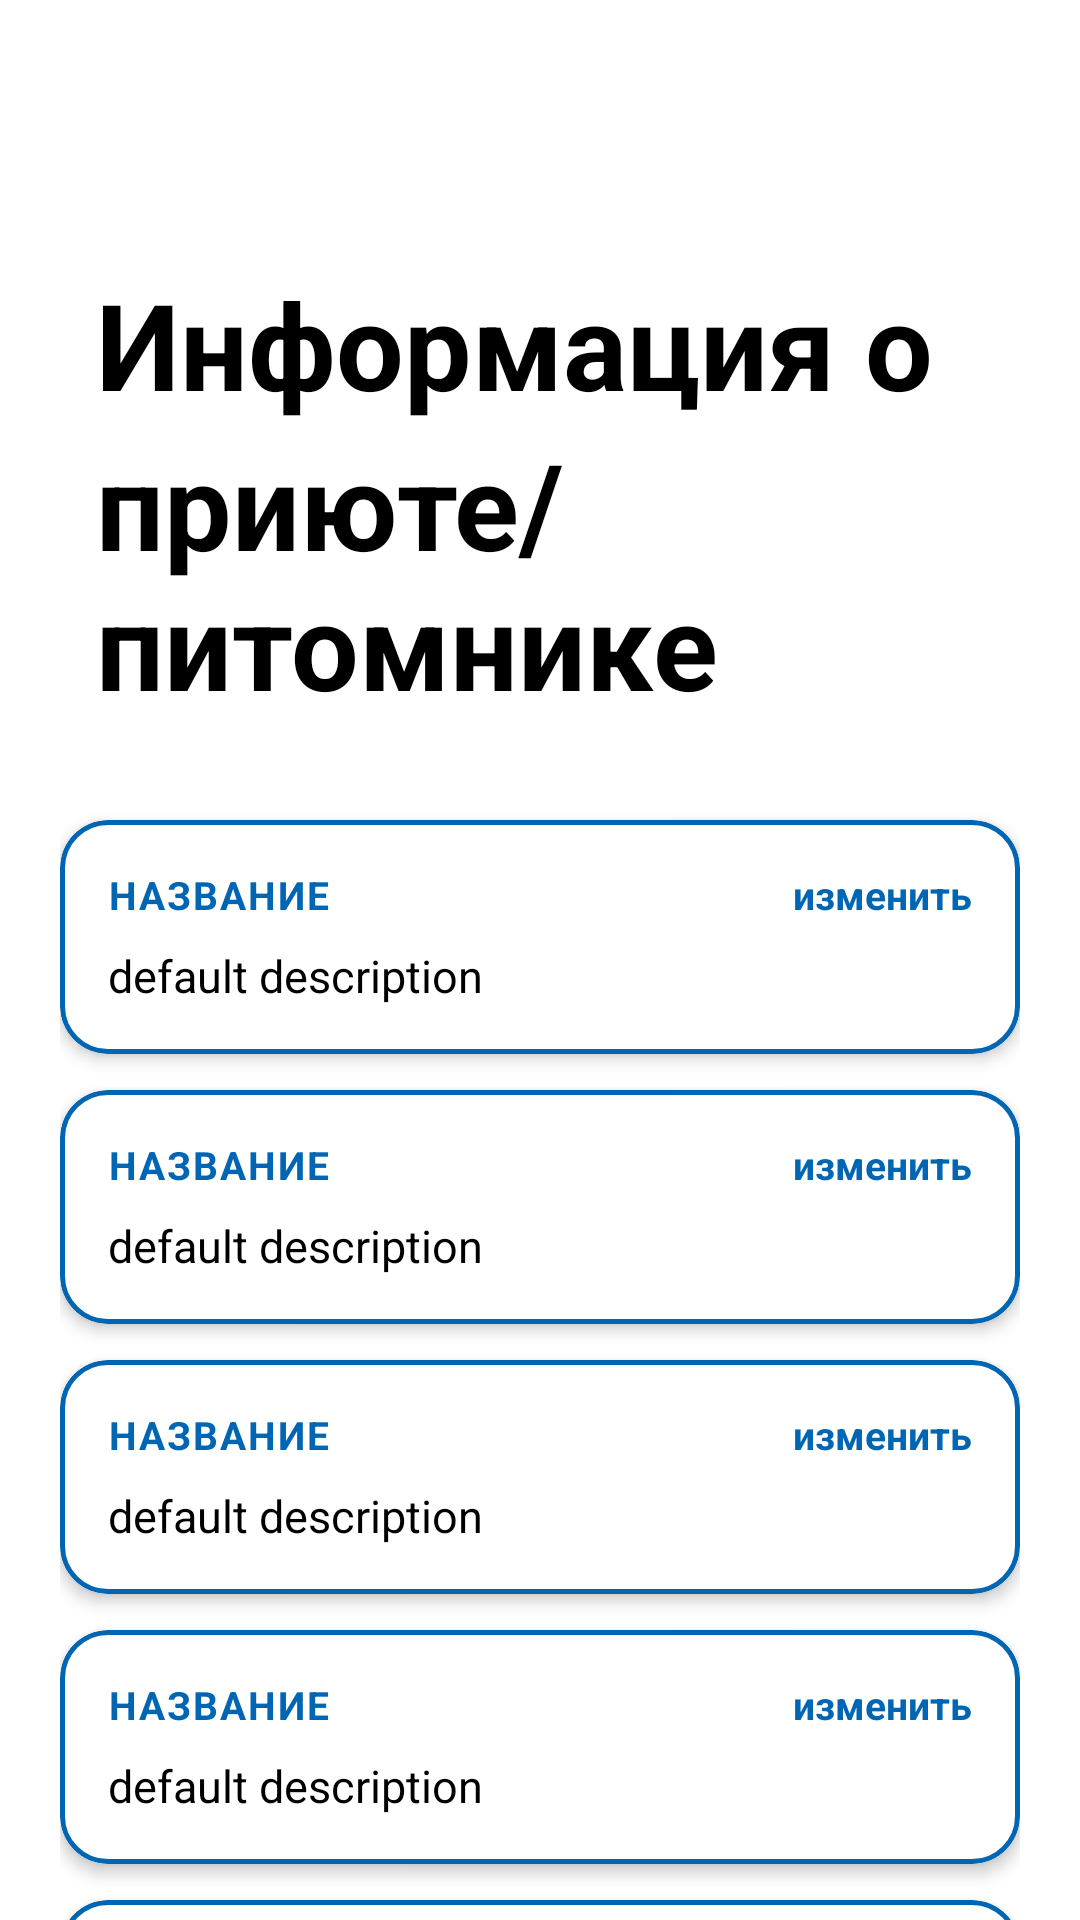

Android layout source for this screen:
<!-- AndroidManifest.xml: application theme Theme.VetUslugi -->
<!-- res/layout/fragment_info.xml -->
<?xml version="1.0" encoding="utf-8"?>
<androidx.constraintlayout.widget.ConstraintLayout xmlns:android="http://schemas.android.com/apk/res/android"
    xmlns:app="http://schemas.android.com/apk/res-auto"
    android:layout_width="match_parent"
    android:layout_height="match_parent">

    <com.google.android.material.appbar.MaterialToolbar
        android:id="@+id/toolbar"
        android:layout_width="0dp"
        android:layout_height="?attr/actionBarSize"
        android:background="?android:attr/background"
        app:layout_constraintEnd_toEndOf="parent"
        app:layout_constraintStart_toStartOf="parent"
        app:layout_constraintTop_toTopOf="parent"
        app:navigationIcon="@drawable/ic_arrow_back"
        app:navigationIconTint="@color/blue" />

    <androidx.core.widget.NestedScrollView
        android:layout_width="0dp"
        android:layout_height="0dp"
        app:layout_constraintBottom_toBottomOf="parent"
        app:layout_constraintEnd_toEndOf="parent"
        app:layout_constraintStart_toStartOf="parent"
        app:layout_constraintTop_toBottomOf="@+id/toolbar">

        <androidx.constraintlayout.widget.ConstraintLayout
            android:layout_width="match_parent"
            android:layout_height="wrap_content"
            android:paddingBottom="32dp">

            <TextView
                android:id="@+id/tvInfoTitle"
                android:layout_width="wrap_content"
                android:layout_height="wrap_content"
                android:layout_marginStart="32dp"
                android:layout_marginTop="24dp"
                android:text="Информация о"
                android:textColor="?android:attr/colorPrimary"
                android:textSize="40sp"
                android:textStyle="bold"
                app:layout_constraintStart_toStartOf="parent"
                app:layout_constraintTop_toTopOf="parent" />

            <TextView
                android:id="@+id/tvPlaceTitle"
                android:layout_width="wrap_content"
                android:layout_height="wrap_content"
                android:text="приюте/питомнике"
                android:textColor="?android:attr/colorPrimary"
                android:textSize="40sp"
                android:textStyle="bold"
                app:layout_constraintStart_toStartOf="@+id/tvInfoTitle"
                app:layout_constraintTop_toBottomOf="@+id/tvInfoTitle" />

            <LinearLayout
                android:id="@+id/linearLayout"
                android:layout_width="match_parent"
                android:layout_height="wrap_content"
                android:layout_marginTop="24dp"
                android:orientation="vertical"
                android:paddingStart="20dp"
                android:paddingEnd="20dp"
                app:layout_constraintStart_toStartOf="parent"
                app:layout_constraintTop_toBottomOf="@+id/tvPlaceTitle">

                <include
                    android:id="@+id/address_card"
                    layout="@layout/card_info" />

                <include
                    android:id="@+id/club_card"
                    layout="@layout/card_info" />

                <include
                    android:id="@+id/name_card"
                    layout="@layout/card_info" />

                <include
                    android:id="@+id/phone_card"
                    layout="@layout/card_info" />

                <include
                    android:id="@+id/description_card"
                    layout="@layout/card_info" />

            </LinearLayout>

            <Button
                android:id="@+id/btnSaveChanges"
                android:layout_width="wrap_content"
                android:layout_height="wrap_content"
                android:layout_marginTop="16dp"
                android:text="Сохранить изменения"
                app:layout_constraintEnd_toEndOf="parent"
                app:layout_constraintStart_toStartOf="parent"
                app:layout_constraintTop_toBottomOf="@+id/linearLayout" />

            <Button
                android:id="@+id/btnViewAnimals"
                android:layout_width="wrap_content"
                android:layout_height="wrap_content"
                android:layout_marginTop="8dp"
                android:text="Животные"
                android:visibility="gone"
                app:layout_constraintEnd_toEndOf="parent"
                app:layout_constraintStart_toStartOf="parent"
                app:layout_constraintTop_toBottomOf="@+id/btnSaveChanges" />

        </androidx.constraintlayout.widget.ConstraintLayout>

    </androidx.core.widget.NestedScrollView>

    <ProgressBar
        android:id="@+id/progressBar"
        style="?android:attr/progressBarStyleLarge"
        android:layout_width="wrap_content"
        android:layout_height="wrap_content"
        android:background="@android:color/transparent"
        android:indeterminate="true"
        android:indeterminateTint="@color/blue"
        android:visibility="gone"
        app:layout_constraintBottom_toBottomOf="parent"
        app:layout_constraintEnd_toEndOf="parent"
        app:layout_constraintStart_toStartOf="parent"
        app:layout_constraintTop_toBottomOf="@+id/toolbar" />

</androidx.constraintlayout.widget.ConstraintLayout>
<!-- res/layout/card_info.xml (included above) -->
<?xml version="1.0" encoding="utf-8"?>
<com.google.android.material.card.MaterialCardView xmlns:android="http://schemas.android.com/apk/res/android"
    xmlns:app="http://schemas.android.com/apk/res-auto"
    xmlns:tools="http://schemas.android.com/tools"
    android:layout_width="match_parent"
    android:layout_height="wrap_content"
    android:layout_marginTop="8dp"
    android:layout_marginBottom="4dp"
    android:backgroundTint="?android:attr/background"
    app:cardCornerRadius="16dp"
    app:cardElevation="3dp"
    app:strokeColor="@color/blue"
    app:strokeWidth="1.5dp">

    <LinearLayout
        android:layout_width="match_parent"
        android:layout_height="wrap_content"
        android:orientation="vertical"
        android:padding="16dp">

        <androidx.constraintlayout.widget.ConstraintLayout
            android:layout_width="match_parent"
            android:layout_height="wrap_content">

            <TextView
                android:id="@+id/tvCardTitle"
                android:layout_width="wrap_content"
                android:layout_height="wrap_content"
                android:text="Название"
                android:textColor="@color/blue"
                android:textSize="13sp"
                android:textStyle="bold"
                android:textAllCaps="true"
                android:letterSpacing="0.05"
                app:layout_constraintBottom_toBottomOf="parent"
                app:layout_constraintStart_toStartOf="parent"
                app:layout_constraintTop_toTopOf="parent" />

            <TextView
                android:id="@+id/tvEditCard"
                android:layout_width="wrap_content"
                android:layout_height="wrap_content"
                android:text="изменить"
                android:textColor="@color/blue"
                android:textStyle="bold"
                android:textSize="13sp"
                app:layout_constraintBottom_toBottomOf="parent"
                app:layout_constraintEnd_toEndOf="parent"
                app:layout_constraintTop_toTopOf="parent" />

        </androidx.constraintlayout.widget.ConstraintLayout>

        <TextView
            android:id="@+id/tvDescriptionCard"
            android:layout_width="wrap_content"
            android:layout_height="wrap_content"
            android:layout_marginTop="8dp"
            android:text="default description"
            android:textSize="15sp"
            android:textColor="?android:attr/colorPrimary" />

    </LinearLayout>

</com.google.android.material.card.MaterialCardView>
<!-- resources referenced by this layout -->
<resources>
  <color name="blue">#0066B3</color>
  <style name="Theme.VetUslugi" parent="Base.Theme.VetUslugi" />
  <style name="Base.Theme.VetUslugi" parent="Theme.Material3.DayNight.NoActionBar">
  
          <item name="materialButtonStyle">@style/Button</item>
          <item name="android:textViewStyle">@style/TextView</item>
          <item name="editTextStyle">@style/EditText</item>
          <item name="checkboxStyle">@style/BlueCheckBoxStyle</item>
  
          <item name="android:background">@color/white</item>
          <item name="colorPrimary">@color/black</item>
      </style>
  <style name="Button" parent="Widget.Material3.Button">
          <item name="shapeAppearanceOverlay">@style/ShapeAppearance.VetUslugi.Button</item>
          <item name="backgroundTint">@android:color/white</item>
          <item name="strokeColor">@color/blue</item>
          <item name="strokeWidth">2dp</item>
          <item name="android:textColor">@color/blue</item>
          <item name="android:textSize">20sp</item>
      </style>
  <style name="TextView" parent="android:Widget.TextView">
          <item name="android:textSize">20sp</item>
          <item name="android:textColor">@color/black</item>
      </style>
  <style name="EditText" parent="android:Widget.EditText">
          <item name="android:textColorHint">@color/light_blue</item>
          <item name="android:textSize">20sp</item>
          <item name="android:textColor">@color/blue</item>
          <item name="android:background">@drawable/rounded_corners</item>
      </style>
  <style name="BlueCheckBoxStyle" parent="Widget.AppCompat.CompoundButton.CheckBox">
          <item name="android:buttonTint">@color/checkbox_blue_tint</item>
      </style>
  <color name="white">#FFFFFF</color>
  <color name="black">#000000</color>
  <style name="ShapeAppearance.VetUslugi.Button" parent="ShapeAppearance.MaterialComponents.SmallComponent">
          <item name="cornerFamily">rounded</item>
          <item name="cornerSize">8dp</item>
      </style>
  <color name="light_blue">#85ACFF</color>
  <!-- drawable rounded_corners (drawable) -->
  <?xml version="1.0" encoding="utf-8"?>
  <selector xmlns:android="http://schemas.android.com/apk/res/android">
  
      <item android:state_focused="true">
          <shape>
              <solid android:color="?android:attr/background" />
              <stroke android:width="2.5dp" android:color="@color/blue" />
              <corners android:radius="25dp" />
              <padding
                  android:bottom="10dp"
                  android:left="12dp"
                  android:right="12dp"
                  android:top="10dp" />
          </shape>
      </item>
  
      <item>
          <shape>
              <solid android:color="?android:attr/background" />
              <stroke android:width="2dp" android:color="@color/blue" />
              <corners android:radius="25dp" />
              <padding
                  android:bottom="10dp"
                  android:left="12dp"
                  android:right="12dp"
                  android:top="10dp" />
          </shape>
      </item>
  
  </selector>
</resources>
